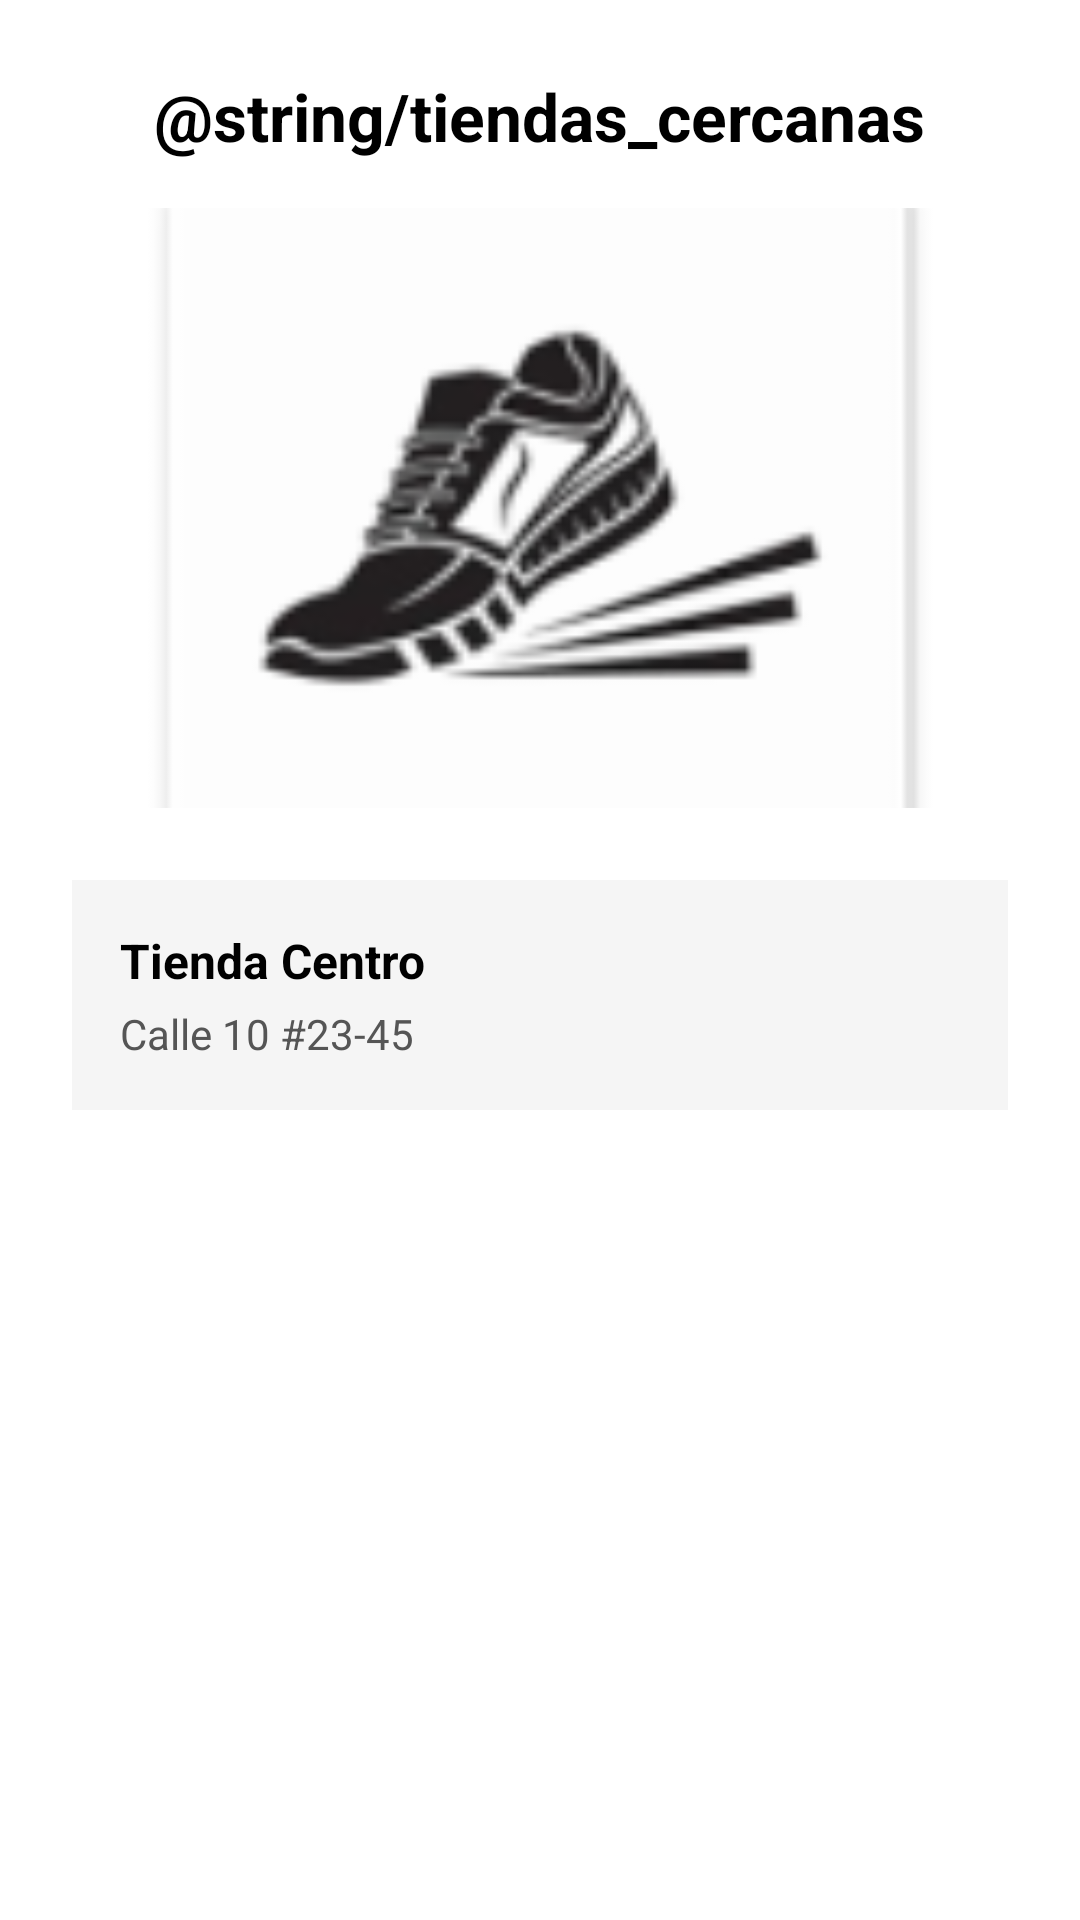

Reconstruct the res/layout file that produces this screen, plus the resources it refers to.
<!-- AndroidManifest.xml: application theme Theme.AthleticaApp -->
<!-- res/layout/activity_tiendas_cercanas.xml -->
<?xml version="1.0" encoding="utf-8"?>
<androidx.constraintlayout.widget.ConstraintLayout xmlns:android="http://schemas.android.com/apk/res/android"
    android:layout_width="match_parent"
    android:layout_height="match_parent">
    <ScrollView xmlns:android="http://schemas.android.com/apk/res/android"
        android:id="@+id/scrollTiendas"
        android:layout_width="match_parent"
        android:layout_height="match_parent"
        android:background="#FFFFFF"
        android:fillViewport="true">

        <LinearLayout
            android:id="@+id/layoutTiendas"
            android:layout_width="match_parent"
            android:layout_height="wrap_content"
            android:orientation="vertical"
            android:padding="24dp"
            android:gravity="center_horizontal">

            <TextView
                android:id="@+id/tvTituloTiendas"
                android:layout_width="wrap_content"
                android:layout_height="wrap_content"
                android:text="@string/tiendas_cercanas"
                android:textSize="22sp"
                android:textStyle="bold"
                android:textColor="#000000"
                android:layout_marginBottom="16dp" />

            <ImageView
                android:id="@+id/ivMapaTiendas"
                android:layout_width="match_parent"
                android:layout_height="200dp"
                android:src="@mipmap/ic_launcher"
                android:contentDescription="@string/ubicacion_tiendas"
                android:scaleType="centerCrop"
                android:layout_marginBottom="24dp" />

            
            <LinearLayout
                android:id="@+id/layoutTiendaItem"
                android:layout_width="match_parent"
                android:layout_height="wrap_content"
                android:orientation="vertical"
                android:background="#F5F5F5"
                android:padding="16dp"
                android:layout_marginBottom="12dp">

                <TextView
                    android:id="@+id/tvNombreTienda"
                    android:layout_width="wrap_content"
                    android:layout_height="wrap_content"
                    android:text="Tienda Centro"
                    android:textSize="16sp"
                    android:textStyle="bold"
                    android:textColor="#000000" />

                <TextView
                    android:id="@+id/tvDireccionTienda"
                    android:layout_width="wrap_content"
                    android:layout_height="wrap_content"
                    android:text="Calle 10 #23-45"
                    android:textColor="#555555"
                    android:layout_marginTop="4dp" />
            </LinearLayout>

        </LinearLayout>
    </ScrollView>

</androidx.constraintlayout.widget.ConstraintLayout>
<!-- resources referenced by this layout -->
<resources>
  <!-- mipmap ic_launcher: webp bitmap (mipmap-hdpi, 1546 bytes) -->
  <style name="Theme.AthleticaApp" parent="android:Theme.Material.Light.NoActionBar" />
</resources>
